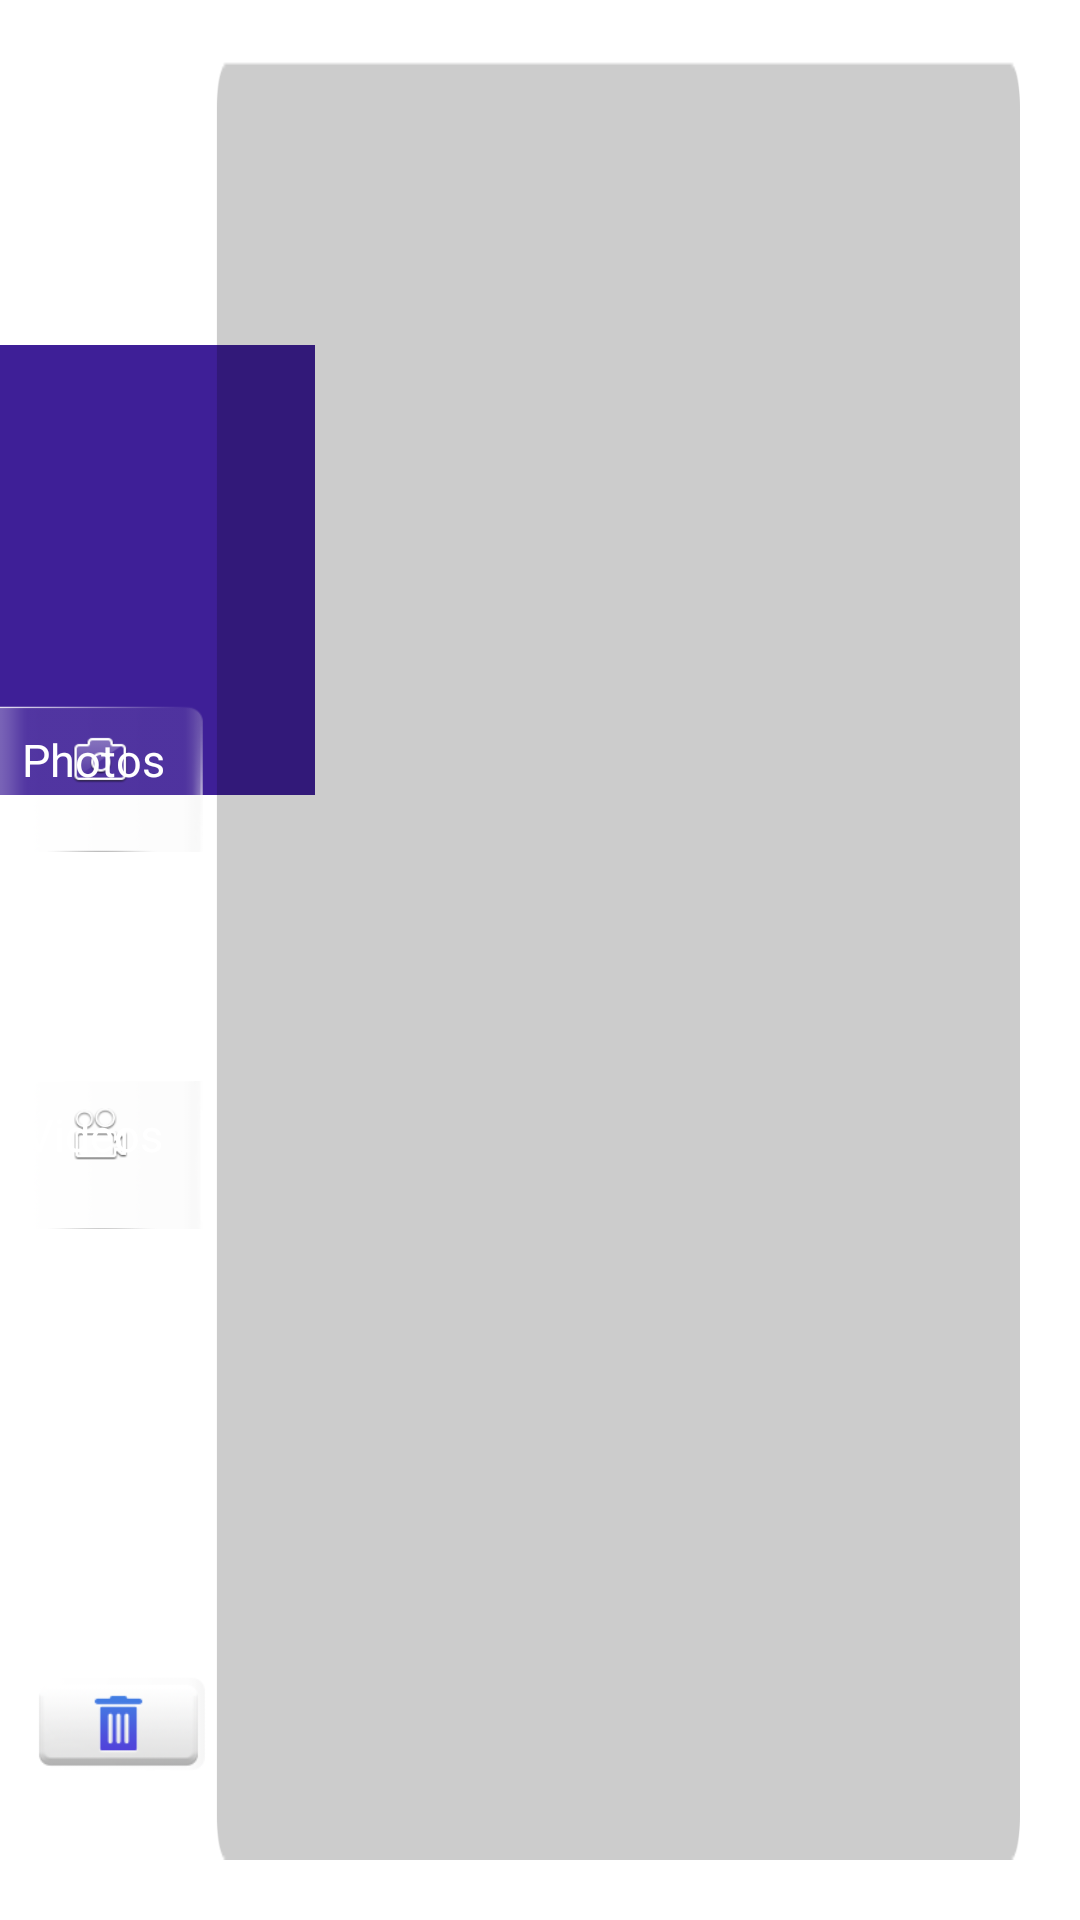

Layout XML and referenced resources for this Android screen:
<!-- AndroidManifest.xml: application theme AppTheme -->
<!-- res/layout/activity_filelist.xml -->
<FrameLayout xmlns:android="http://schemas.android.com/apk/res/android"
    xmlns:tools="http://schemas.android.com/tools"
    android:id="@+id/FrameLayout1"
    android:layout_width="match_parent"
    android:layout_height="match_parent"
    tools:context=".FileListActivity" >

    <View
        android:id="@+id/layout_color"
        android:layout_width="105dip"
        android:layout_height="150dip"
        android:layout_marginTop="115dip"
        android:background="@color/layout_colors" />

	<LinearLayout
        android:layout_width="match_parent"
        android:layout_height="match_parent"
        android:gravity="center_vertical"
        android:orientation="horizontal" >

        <RelativeLayout
            android:layout_width="match_parent"
            android:layout_height="match_parent"
            android:layout_marginTop="20dp"
            android:layout_marginBottom="20dp"
            android:layout_weight="4" >

            <LinearLayout
                android:layout_width="wrap_content"
                android:layout_height="wrap_content"
                android:layout_alignParentTop="true"
                android:layout_centerHorizontal="true"
                android:orientation="vertical" >

                <TextView
                    android:id="@+id/total_space"
                    android:layout_width="wrap_content"
                    android:layout_height="wrap_content"
                    android:layout_gravity="left"
                    android:layout_marginTop="10dp"
                    android:textSize="12sp"
                    android:color="@color/white" />

                <TextView
                    android:id="@+id/free_space"
                    android:layout_width="wrap_content"
                    android:layout_height="wrap_content"
                    android:layout_gravity="left"
                    android:textSize="12sp"
                    android:color="@color/white" />
            </LinearLayout>

            <LinearLayout
                android:layout_width="wrap_content"
                android:layout_height="wrap_content"
                android:layout_alignParentLeft="true"
                android:layout_centerVertical="true"
                android:orientation="vertical" >

                <FrameLayout
                    android:layout_width="wrap_content"
                    android:layout_height="wrap_content"
                    android:layout_gravity="center_vertical|center_horizontal"
                    android:layout_weight="1" >

                    <ImageView
                        android:id="@+id/file_photo_button"
                        android:layout_width="wrap_content"
                        android:layout_height="wrap_content"
                        android:src="@drawable/file_photo" />

                    <TextView
                        android:layout_width="wrap_content"
                        android:layout_height="wrap_content"
                        android:layout_gravity="center_horizontal"
                        android:layout_marginLeft="@dimen/file_button_text_margin_left"
                        android:layout_marginTop="@dimen/file_button_text_margin_top"
                        android:text="@string/file_photos"
                        android:textColor="@color/button_text_color_focus"
                        android:textSize="@dimen/button_text_size" />
                </FrameLayout>

                <FrameLayout
                    android:layout_width="wrap_content"
                    android:layout_height="wrap_content"
                    android:layout_gravity="center_vertical|center_horizontal"
                    android:layout_weight="1" >

                    <ImageView
                        android:id="@+id/file_video_button"
                        android:layout_width="wrap_content"
                        android:layout_height="wrap_content"
                        android:src="@drawable/file_video" />

                    <TextView
                        android:layout_width="wrap_content"
                        android:layout_height="wrap_content"
                        android:layout_gravity="center_horizontal"
                        android:layout_marginLeft="@dimen/file_button_text_margin_left"
                        android:layout_marginTop="45dp"
                        android:text="@string/file_videos"
                        android:textColor="@color/button_text_color_focus"
                        android:textSize="@dimen/button_text_size" />
                </FrameLayout>
            </LinearLayout>

            <ImageView
                android:id="@+id/file_del_button"
                android:layout_width="wrap_content"
                android:layout_height="wrap_content"
                android:layout_alignParentBottom="true"
                android:layout_centerVertical="true"
                android:layout_marginLeft="7dp"
                android:layout_marginTop="100dp"
                android:src="@drawable/file_del" />

        </RelativeLayout>

        <FrameLayout
            android:layout_width="match_parent"
            android:layout_height="match_parent"
            android:layout_marginRight="20dp"
            android:layout_weight="1"
            android:paddingBottom="20dp"
            android:paddingTop="20dp" >

            <TextView
                android:id="@+id/no_files_tip"
                android:layout_width="wrap_content"
                android:layout_height="wrap_content"
                android:layout_gravity="center_vertical|center_horizontal"
                android:text="@string/no_files"
                android:textColor="#ffffff"
                android:textSize="25sp" />

            <ListView
                android:id="@+id/listView"
                android:layout_width="match_parent"
                android:layout_height="match_parent"
                android:paddingTop="10dp"
                android:paddingBottom="10dp"
                android:background="@drawable/list_bg"
                android:cacheColorHint="#00000000"
                android:divider="@drawable/sep_line"
                android:listSelector="#00000000" >
            </ListView>
        </FrameLayout>

        <LinearLayout
            android:layout_width="match_parent"
            android:layout_height="match_parent"
            android:layout_weight="2"
            android:orientation="vertical"
            android:visibility="gone" >

            <LinearLayout
                android:layout_width="wrap_content"
                android:layout_height="wrap_content"
                android:layout_gravity="center_horizontal"
                android:layout_weight="1"
                android:orientation="vertical" >

                <TextView
                    android:id="@+id/total_space1"
                    android:layout_width="wrap_content"
                    android:layout_height="wrap_content"
                    android:layout_gravity="left"
                    android:layout_marginTop="30dp"
                    android:textSize="12sp"
                    android:color="@color/white" />

                <TextView
                    android:id="@+id/free_space1"
                    android:layout_width="wrap_content"
                    android:layout_height="wrap_content"
                    android:layout_gravity="left"
                    android:textSize="12sp"
                    android:color="@color/white" />
            </LinearLayout>

            <ImageView
                android:id="@+id/video_del"
                android:layout_width="62dp"
                android:layout_height="45dp"
                android:layout_gravity="center_horizontal"
                android:layout_marginBottom="50dp"
                android:src="@drawable/video_del" />

            <ImageView
                android:id="@+id/video_delall"
                android:layout_width="62dp"
                android:layout_height="45dp"
                android:layout_gravity="center_horizontal"
                android:layout_marginBottom="50dp"
                android:src="@drawable/video_delall" />
        </LinearLayout>
    </LinearLayout>

</FrameLayout>
<!-- resources referenced by this layout -->
<resources>
  <color name="button_text_color_focus">#ffffffff</color>
  <color name="layout_colors">#ff3e1f97</color>
  <color name="white">#FFFFFF</color>
  <dimen name="button_text_size">15sp</dimen>
  <dimen name="file_button_text_margin_left">-5dp</dimen>
  <dimen name="file_button_text_margin_top">50dp</dimen>
  <!-- drawable file_del (drawable) -->
  <?xml version="1.0" encoding="utf-8"?>
  <selector xmlns:android="http://schemas.android.com/apk/res/android">
  
      <item android:drawable="@drawable/file_del_sel" android:state_pressed="true"/>
      <item android:drawable="@drawable/file_del_normal"/>
  
  </selector>
  <!-- drawable file_photo: png bitmap (drawable, 19558 bytes) -->
  <!-- drawable file_video: png bitmap (drawable, 20879 bytes) -->
  <!-- drawable list_bg: png bitmap (drawable, 5625 bytes) -->
  <!-- drawable sep_line: png bitmap (drawable, 3010 bytes) -->
  <!-- drawable video_del (drawable) -->
  <?xml version="1.0" encoding="utf-8"?>
  <selector xmlns:android="http://schemas.android.com/apk/res/android">
  
      <item android:drawable="@drawable/video_del_select" android:state_pressed="true"/>
      <item android:drawable="@drawable/video_del_normal"/>
  
  </selector>
  <!-- drawable video_delall (drawable) -->
  <?xml version="1.0" encoding="utf-8"?>
  <selector xmlns:android="http://schemas.android.com/apk/res/android">
  
      <item android:drawable="@drawable/video_delall_select" android:state_pressed="true"/>
      <item android:drawable="@drawable/video_delall_normal"/>
  
  </selector>
  <string name="file_photos">"Photos"</string>
  <string name="file_videos">"Videos"</string>
  <string name="no_files">"Haven't taken a photo or video"</string>
  <style name="AppTheme" parent="AppBaseTheme">
          
      </style>
  <!-- drawable file_del_sel: png bitmap (drawable, 11300 bytes) -->
  <!-- drawable file_del_normal: png bitmap (drawable, 11406 bytes) -->
  <!-- drawable video_del_select: png bitmap (drawable, 14472 bytes) -->
  <!-- drawable video_del_normal: png bitmap (drawable, 9882 bytes) -->
  <!-- drawable video_delall_select: png bitmap (drawable, 15663 bytes) -->
  <!-- drawable video_delall_normal: png bitmap (drawable, 11200 bytes) -->
  <style name="AppBaseTheme" parent="android:Theme.Light">
          
      </style>
</resources>
